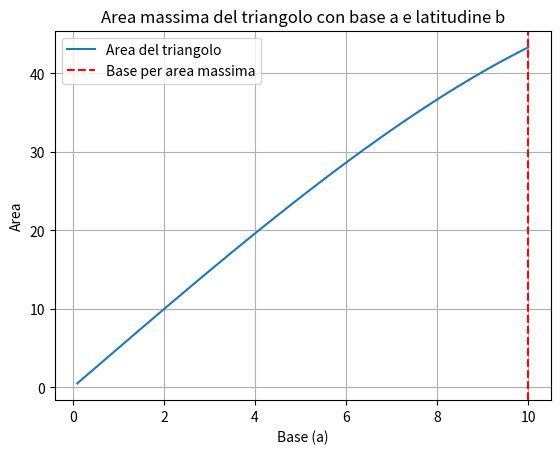

Generate this figure with matplotlib:
import numpy as np
import matplotlib.pyplot as plt

def calculate_max_area(a, b):
    # Calcola l'altezza massima
    h = np.sqrt(b**2 - (a/2)**2)
    # Calcola l'area massima
    max_area = 0.5 * a * h
    return max_area

# Lati fissi
b = 10.0  # Latitudine
a_values = np.linspace(0.1, b, 500)  # Varia la base a tra 0.1 e b

# Calcola le aree per i vari valori di a
areas = 0.5 * a_values * np.sqrt(b**2 - (a_values/2)**2)

# Trova il valore di a che massimizza l'area
max_area_index = np.argmax(areas)
a_max_area = a_values[max_area_index]
max_area = areas[max_area_index]

# Plot dell'area in funzione di a
plt.plot(a_values, areas, label='Area del triangolo')
plt.axvline(x=a_max_area, color='r', linestyle='--', label='Base per area massima')
plt.xlabel('Base (a)')
plt.ylabel('Area')
plt.title('Area massima del triangolo con base a e latitudine b')
plt.legend()
plt.grid(True)
plt.show()

print(f'Base (a) per area massima: {a_max_area:.2f}')
print(f'Altezza (h): {np.sqrt(b**2 - (a_max_area/2)**2):.2f}')
print(f'Area massima: {max_area:.2f}')
